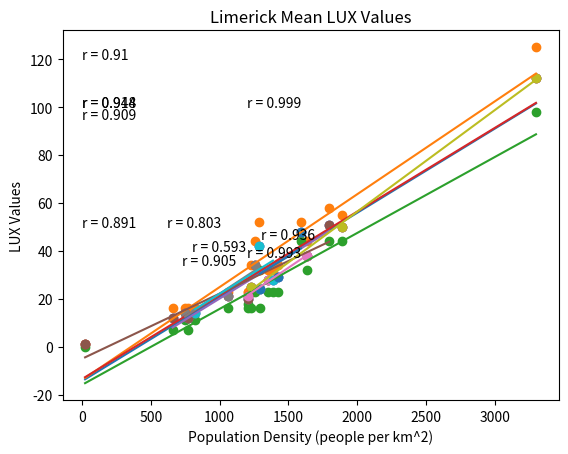

This chart was generated by the following Python code:
from numpy import *
from scipy.interpolate import *
from matplotlib.pyplot import *
from scipy.stats import *

#The Data
population_density = array([21.5, 1205.4, 1351.3, 1636.4, 748.5, 1254, 1064, 1892, 3300, 1230.3, 658, 821.6, 1286.6, 1387.5, 1591.2, 1292, 1423.6, 1206.6, 1796.3, 768.5])
population = array ([557, 4979, 3593, 17140, 138, 1374, 946, 1346, 119320, 3765, 540, 3287, 25276, 9729, 94192, 1129, 6619, 23691, 14504, 2175])
lux = array([1, 21, 28, 38, 14, 34, 21, 50, 112, 25, 12, 14, 42, 28, 48, 24, 29, 20, 51, 12])
print(population_density)
print(population)
print(lux)

#Finds the formula to describe the correlation between population density and photopollution
p1 = polyfit(population_density,lux,1)
print(p1)

#Finds the correlation coefficient in the case of population density
slope,intercept,r_value,p_value,std_err = linregress(population_density,lux)
correlation = (pow(r_value,2))
print(correlation)
#Finds the correlation coefficient in the case of population
slope,intercept2,r_value2,p_value2,std_err2 = linregress(population,lux)
correlation2 = (pow(r_value2,2))
print(correlation2)

#Calculate Standard Deviation
mean = 0
for i in lux:
	mean += i
mean = mean / len(lux)
deviation_array = []
for i in lux:
	deviation = mean - i
	deviation_array.append(deviation)
sqaured_deviation = 0
for i in deviation_array:
	i = i ** 2
	sqaured_deviation += i
sqaured_deviation /= len(lux) - 1
standard_deviation = sqaured_deviation ** 0.5
print(standard_deviation)

#Plotting Graphs
#Mean LUX Values Scattering Plot
scatter(population_density,lux)
title("Mean LUX Values (All Sites)")
xlabel("Population Density (people per km^2)")
ylabel("LUX Values")
plot(unique(population_density), poly1d(p1)(unique(population_density)))
text(0,100, "r = " + str(round(correlation, 3)))
show()

#Rest of Graphs
max_lux = array([1, 23, 32, 44, 16, 44, 23, 55, 125, 34, 16, 16, 52, 32, 52, 32, 34, 23, 58, 16])
min_lux = array([0, 18, 23, 32, 11, 23, 16, 44, 98, 16, 7, 11, 32, 23, 44, 16, 23, 16, 44, 7])
firsttrip_pd = array([21.5, 1205.4, 1351.3, 1636.4, 748.5, 1254, 1064, 1892, 3300, 1230.3])
secondtrip_pd = array ([658, 821.6, 1286.6, 1387.5, 1591.2, 1292, 1423.6, 1206.6, 1796.3, 768.5])
firsttrip_pp = array([1, 21, 28, 38, 14, 34, 21, 50, 112, 25])
secondtrip_pp = array([12, 14, 42, 28, 48, 24, 29, 20, 51, 12])
kerry_pd = array([21.5, 658, 1206.6, 1796.3, 768.5])
kerry_pp = array([1, 12, 20, 51, 12])
tipp_pd = array([1205.4, 1351.3, 1636.4])
tipp_pp = array([21, 28, 38])
water_pd = array([748.5, 1254, 1064])
water_pp = array([14, 34, 21])
cork_pd = array([1892, 3300, 1230.3])
cork_pp = array([50, 112, 25])
clare_pd = array([821.6, 1286.6, 1387.5])
clare_pp = array([14, 42, 28])
lim_pd = array([1591.2, 1292, 1423.6])
lim_pp = array([48, 24, 29])

#p(n)
p2 = polyfit(population_density,max_lux,1)
p3 = polyfit(population_density,min_lux,1)
p4 = polyfit(firsttrip_pd,firsttrip_pp,1)
p5 = polyfit(secondtrip_pd,secondtrip_pp,1)
p6 = polyfit(kerry_pd,kerry_pp,1)
p7 = polyfit(tipp_pd,tipp_pp,1)
p8 = polyfit(water_pd,water_pp,1)
p9 = polyfit(cork_pd,cork_pp,1)
p10 = polyfit(clare_pd,clare_pp,1)
p11 = polyfit(lim_pd,lim_pp,1)

#Max LUX Graph
slope,intercept,r_value,p_value,std_err = linregress(population_density,max_lux)
correlation = (pow(r_value,2))
scatter(population_density,max_lux)
title("Max LUX Values (All Sites)")
xlabel("Population Density (people per km^2)")
ylabel("LUX Values")
plot(unique(population_density), poly1d(p2)(unique(population_density)))
text(0,120, "r = " + str(round(correlation, 3)))
show()

#Min LUX Graph
slope,intercept,r_value,p_value,std_err = linregress(population_density,min_lux)
correlation = (pow(r_value,2))
scatter(population_density,min_lux)
title("Minimum LUX Values (All Sites)")
xlabel("Population Density (people per km^2)")
ylabel("LUX Values")
plot(unique(population_density), poly1d(p3)(unique(population_density)))
text(0,95, "r = " + str(round(correlation, 3)))
show()

#Mean LUX Graph (First Trip)
slope,intercept,r_value,p_value,std_err = linregress(firsttrip_pd,firsttrip_pp)
correlation = (pow(r_value,2))
scatter(firsttrip_pd,firsttrip_pp)
title("Mean LUX Values (First Trip)")
xlabel("Population Density (people per km^2)")
ylabel("LUX Values")
plot(unique(firsttrip_pd), poly1d(p4)(unique(firsttrip_pd)))
text(0,100, "r = " + str(round(correlation, 3)))
show()

#Mean LUX Graph (Second Trip)
slope,intercept,r_value,p_value,std_err = linregress(secondtrip_pd,secondtrip_pp)
correlation = (pow(r_value,2))
scatter(secondtrip_pd,secondtrip_pp)
title("Mean LUX Values (Second Trip)")
xlabel("Population Density (people per km^2)")
ylabel("LUX Values")
plot(unique(secondtrip_pd), poly1d(p5)(unique(secondtrip_pd)))
text(620,50, "r = " + str(round(correlation, 3)))
show()

#Kerry Graph
slope,intercept,r_value,p_value,std_err = linregress(kerry_pd,kerry_pp)
correlation = (pow(r_value,2))
scatter(kerry_pd,kerry_pp)
title("Kerry Mean LUX Values")
xlabel("Population Density (people per km^2)")
ylabel("LUX Values")
plot(unique(kerry_pd), poly1d(p6)(unique(kerry_pd)))
text(0,50, "r = " + str(round(correlation, 3)))
show()
#Tipperary Graph
slope,intercept,r_value,p_value,std_err = linregress(tipp_pd,tipp_pp)
correlation = (pow(r_value,2))
scatter(tipp_pd,tipp_pp)
title("Tipperary Mean LUX Values")
xlabel("Population Density (people per km^2)")
ylabel("LUX Values")
plot(unique(tipp_pd), poly1d(p7)(unique(tipp_pd)))
text(1200,37.5, "r = " + str(round(correlation, 3)))
show()
#Waterford Graph
slope,intercept,r_value,p_value,std_err = linregress(water_pd,water_pp)
correlation = (pow(r_value,2))
scatter(water_pd,water_pp)
title("Waterford Mean LUX Values")
xlabel("Population Density (people per km^2)")
ylabel("LUX Values")
plot(unique(water_pd), poly1d(p8)(unique(water_pd)))
text(725,34, "r = " + str(round(correlation, 3)))
show()
#Cork Graph
slope,intercept,r_value,p_value,std_err = linregress(cork_pd,cork_pp)
correlation = (pow(r_value,2))
scatter(cork_pd,cork_pp)
title("Cork Mean LUX Values")
xlabel("Population Density (people per km^2)")
ylabel("LUX Values")
plot(unique(cork_pd), poly1d(p9)(unique(cork_pd)))
text(1200,100, "r = " + str(round(correlation, 3)))
show()
#Clare Graph
slope,intercept,r_value,p_value,std_err = linregress(clare_pd,clare_pp)
correlation = (pow(r_value,2))
scatter(clare_pd,clare_pp)
title("Clare Mean LUX Values")
xlabel("Population Density (people per km^2)")
ylabel("LUX Values")
plot(unique(clare_pd), poly1d(p10)(unique(clare_pd)))
text(800,40, "r = " + str(round(correlation, 3)))
show()
#Limerick Graph
slope,intercept,r_value,p_value,std_err = linregress(lim_pd,lim_pp)
correlation = (pow(r_value,2))
scatter(lim_pd,lim_pp)
title("Limerick Mean LUX Values")
xlabel("Population Density (people per km^2)")
ylabel("LUX Values")
plot(unique(lim_pd), poly1d(p5)(unique(lim_pd)))
text(1300,45, "r = " + str(round(correlation, 3)))
show()